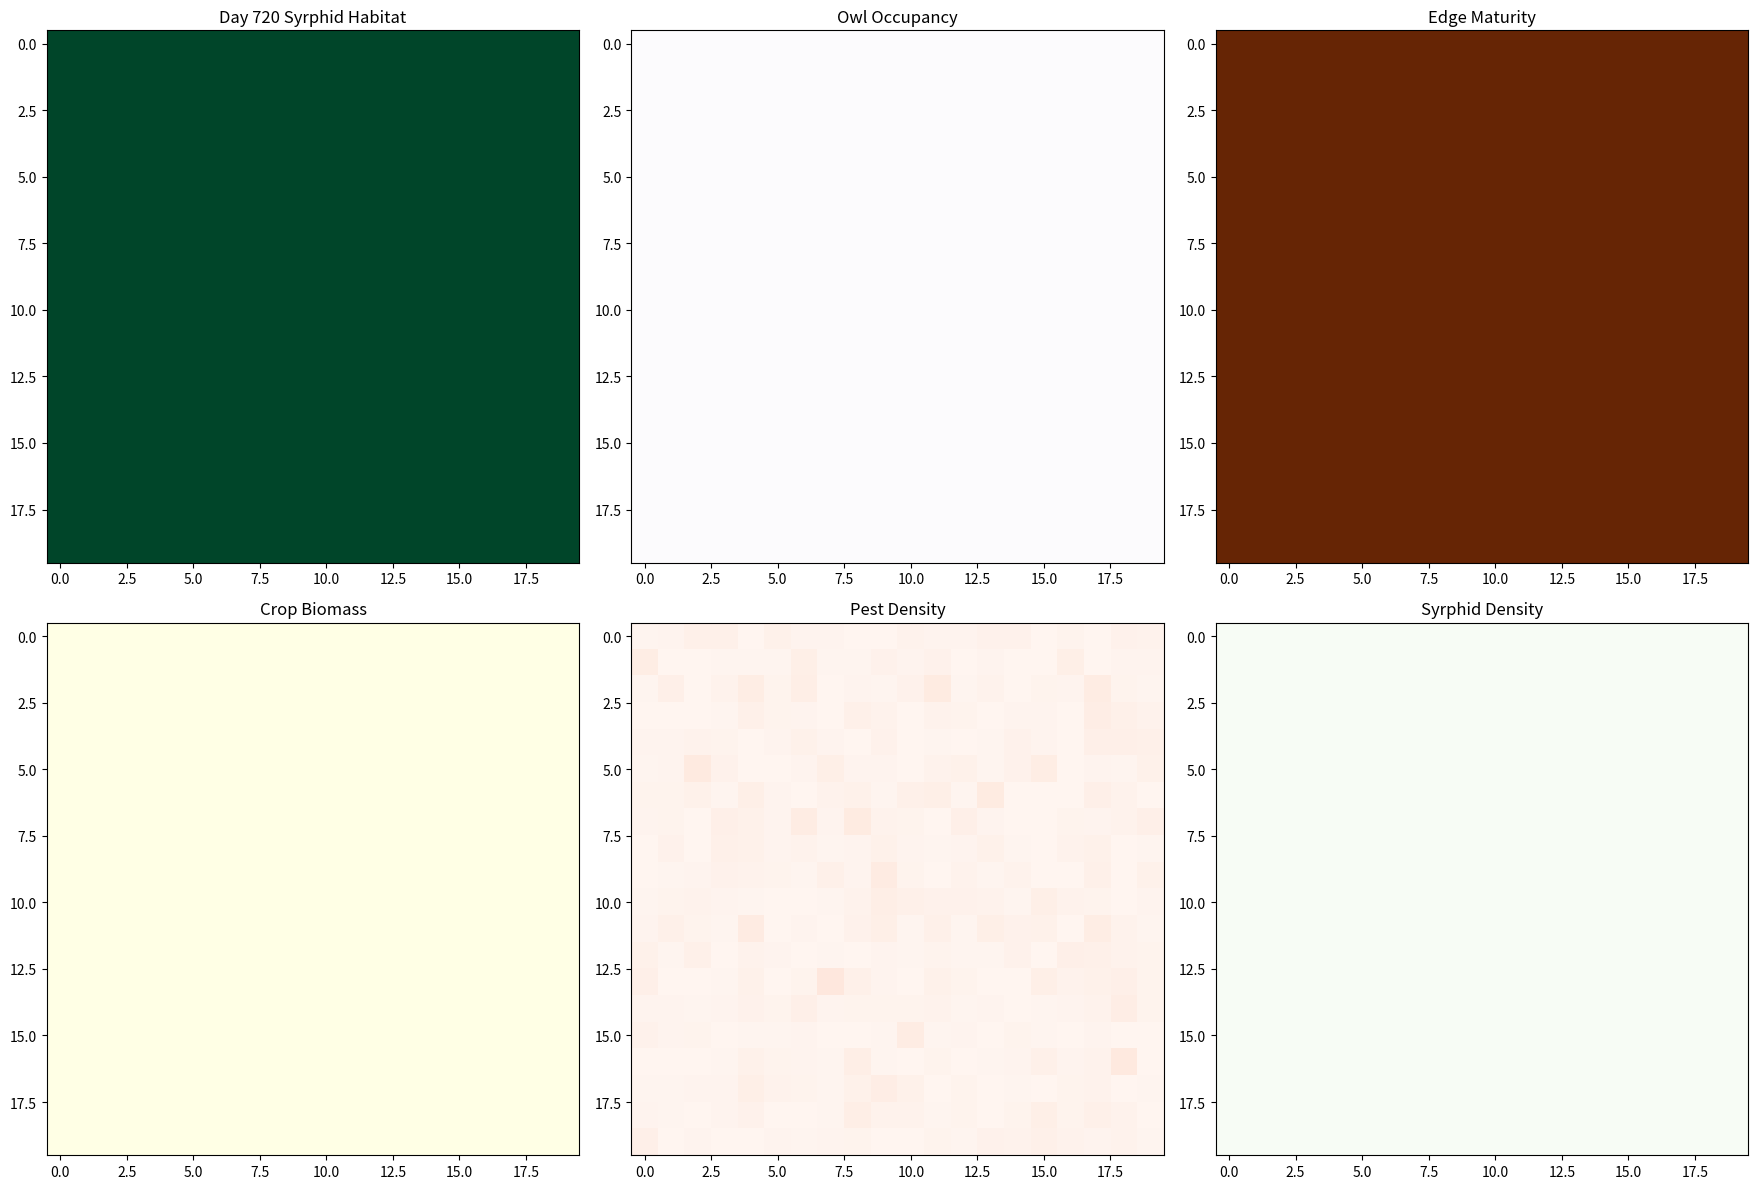

This figure's Python source:
import numpy as np
from scipy import ndimage
import matplotlib.pyplot as plt


# ================== 参数类定义 ==================
class EcoParameters:
    def __init__(self):
        # 空间参数
        self.grid_size = 20
        self.days = 730

        # 物种参数
        self.syrphid_disperse = 0.15
        self.owl_edge_maturity_rate = 0.002
        self.syrphid_habitat_threshold = 0.6
        self.pesticide_decay = 0.95

        # 农业参数
        self.crop_max = 12000.0
        self.weed_growth = 0.025
        np.random.seed(42)


# ================== 农业网格类定义 ==================
class AgriculturalGrid:
    def __init__(self, params):
        self.size = params.grid_size
        # 状态变量: [作物, 杂草, 害虫, 食蚜蝇, 土壤健康, 蝙蝠]
        self.grid = np.zeros((self.size, self.size, 6))

        # 初始化空间异质性
        self.grid[:, :, 0] = np.random.lognormal(7, 0.3, (self.size, self.size))  # 作物
        self.grid[:, :, 1] = np.random.poisson(50, (self.size, self.size))  # 杂草
        self.grid[:, :, 2] = np.random.exponential(5, (self.size, self.size))  # 害虫
        self.grid[:, :, 3] = np.random.uniform(10, 30, (self.size, self.size))  # 食蚜蝇
        self.grid[:, :, 4] = 1.8 + np.random.rand(self.size, self.size) * 0.5  # 土壤
        self.grid[:, :, 5] = np.random.poisson(30, (self.size, self.size))  # 蝙蝠

    def apply_harvest(self):
        """ 收割事件应用 """
        self.grid[:, :, 0] = 0  # 清除作物
        self.grid[:, :, 2] *= 0.3  # 减少害虫


# ================== 栖息地系统 ==================
class HabitatSystem:
    def __init__(self, params):
        self.params = params
        self.edge_maturity = np.zeros((params.grid_size, params.grid_size))
        self.pesticide_residue = np.zeros((params.grid_size, params.grid_size))

        # 初始化边缘带
        edge_mask = (np.random.rand(params.grid_size, params.grid_size) > 0.7)
        self.edge_maturity[edge_mask] = np.random.uniform(0, 0.5, edge_mask.sum())

    def update_edges(self):
        self.edge_maturity += self.params.owl_edge_maturity_rate
        self.edge_maturity = np.clip(self.edge_maturity, 0, 1)

    def update_pesticide(self, day):
        self.pesticide_residue *= self.params.pesticide_decay
        self.pesticide_residue += pesticide_app(day)

    def get_syrphid_habitat(self):
        suitability = (1 - self.pesticide_residue) * (self.edge_maturity ** 0.5)
        return np.clip(suitability, 0, 1)


# ================== 物种模型 ==================
class EnhancedSyrphidModel:
    def __init__(self, params):
        self.params = params
        self.dispersion_kernel = np.array([[0.05, 0.2, 0.05],
                                           [0.2, 0.1, 0.2],
                                           [0.05, 0.2, 0.05]])

    def diffuse(self, grid, habitat):
        new_pop = ndimage.convolve(grid[:, :, 3], self.dispersion_kernel, mode='reflect')
        suitability_factor = habitat * (1 + 0.5 * np.sin(np.pi * grid[:, :, 3] / 50))
        return grid[:, :, 3] * 0.5 + new_pop * self.params.syrphid_disperse * suitability_factor


class DynamicOwlModel:
    def __init__(self, params):
        self.params = params
        self.habitat_patches = []

    def detect_habitat(self, edge_maturity):
        threshold = np.percentile(edge_maturity, 75)
        labeled, num = ndimage.label(edge_maturity > threshold)

        self.habitat_patches = []
        for i in range(1, num + 1):
            cells = np.argwhere(labeled == i)
            quality = np.mean(edge_maturity[cells[:, 0], cells[:, 1]])
            if len(cells) >= 4:
                self.habitat_patches.append({
                    'cells': cells,
                    'quality': quality,
                    'occupancy': min(quality * 0.8, 1)
                })

    def update_occupancy(self, pest_density):
        for patch in self.habitat_patches:
            colonization = patch['quality'] * (pest_density[patch['cells'][:, 0],
            patch['cells'][:, 1]].mean() / 100)
            extinction = 0.2 * (1 - patch['quality'])
            patch['occupancy'] = (1 - extinction) * patch['occupancy'] + colonization * (1 - patch['occupancy'])
            patch['occupancy'] = np.clip(patch['occupancy'], 0, 1)


# ================== 农药施用函数 ==================
def pesticide_app(day):
    if 100 <= day <= 140: return 0.6
    if 165 <= day <= 205: return 0.9
    if 230 <= day <= 270: return 0.4
    return 0.0


def herbicide_app(day):
    if 50 <= day <= 90: return 1.2
    if 130 <= day <= 170: return 0.8
    return 0.0


# ================== 主模拟循环 ==================
def enhanced_simulation():
    params = EcoParameters()
    habitat_sys = HabitatSystem(params)
    syrphid_model = EnhancedSyrphidModel(params)
    owl_model = DynamicOwlModel(params)

    # 初始化农业网格
    ag_grid = AgriculturalGrid(params)
    grid = ag_grid.grid

    plt.figure(figsize=(18, 12))

    for day in range(params.days):
        # 环境更新
        habitat_sys.update_edges()
        habitat_sys.update_pesticide(day)

        # 物种交互
        habitat = habitat_sys.get_syrphid_habitat()
        grid[:, :, 3] = syrphid_model.diffuse(grid, habitat)
        owl_model.detect_habitat(habitat_sys.edge_maturity)
        owl_model.update_occupancy(grid[:, :, 2])

        # 收割事件
        if day == 270:
            ag_grid.apply_harvest()

        # 可视化
        if day % 30 == 0:
            plot_enhanced(grid, habitat_sys, owl_model, day)

    return grid


# ================== 可视化函数 ==================
def plot_enhanced(grid, habitat_sys, owl_model, day):
    plt.clf()

    # 食蚜蝇栖息地
    plt.subplot(231)
    plt.imshow(habitat_sys.get_syrphid_habitat(), cmap='YlGn', vmin=0, vmax=1)
    plt.title(f'Day {day} Syrphid Habitat')

    # 林鸮占据率
    owl_map = np.zeros_like(grid[:, :, 0])
    for patch in owl_model.habitat_patches:
        for (i, j) in patch['cells']:
            owl_map[i, j] = patch['occupancy']
    plt.subplot(232)
    plt.imshow(owl_map, cmap='Purples', vmin=0, vmax=1)
    plt.title('Owl Occupancy')

    # 边缘带成熟度
    plt.subplot(233)
    plt.imshow(habitat_sys.edge_maturity, cmap='YlOrBr', vmin=0, vmax=1)
    plt.title('Edge Maturity')

    # 原始变量
    plt.subplot(234)
    plt.imshow(grid[:, :, 0], cmap='YlGn', vmin=0, vmax=12000)
    plt.title('Crop Biomass')

    plt.subplot(235)
    plt.imshow(grid[:, :, 2], cmap='Reds', vmin=0, vmax=100)
    plt.title('Pest Density')

    plt.subplot(236)
    plt.imshow(grid[:, :, 3], cmap='Greens', vmin=0, vmax=50)
    plt.title('Syrphid Density')

    plt.tight_layout()
    plt.pause(0.1)


# ================== 运行程序 ==================
if __name__ == '__main__':
    print("启动生态系统模拟...")
    final_grid = enhanced_simulation()
    plt.show()